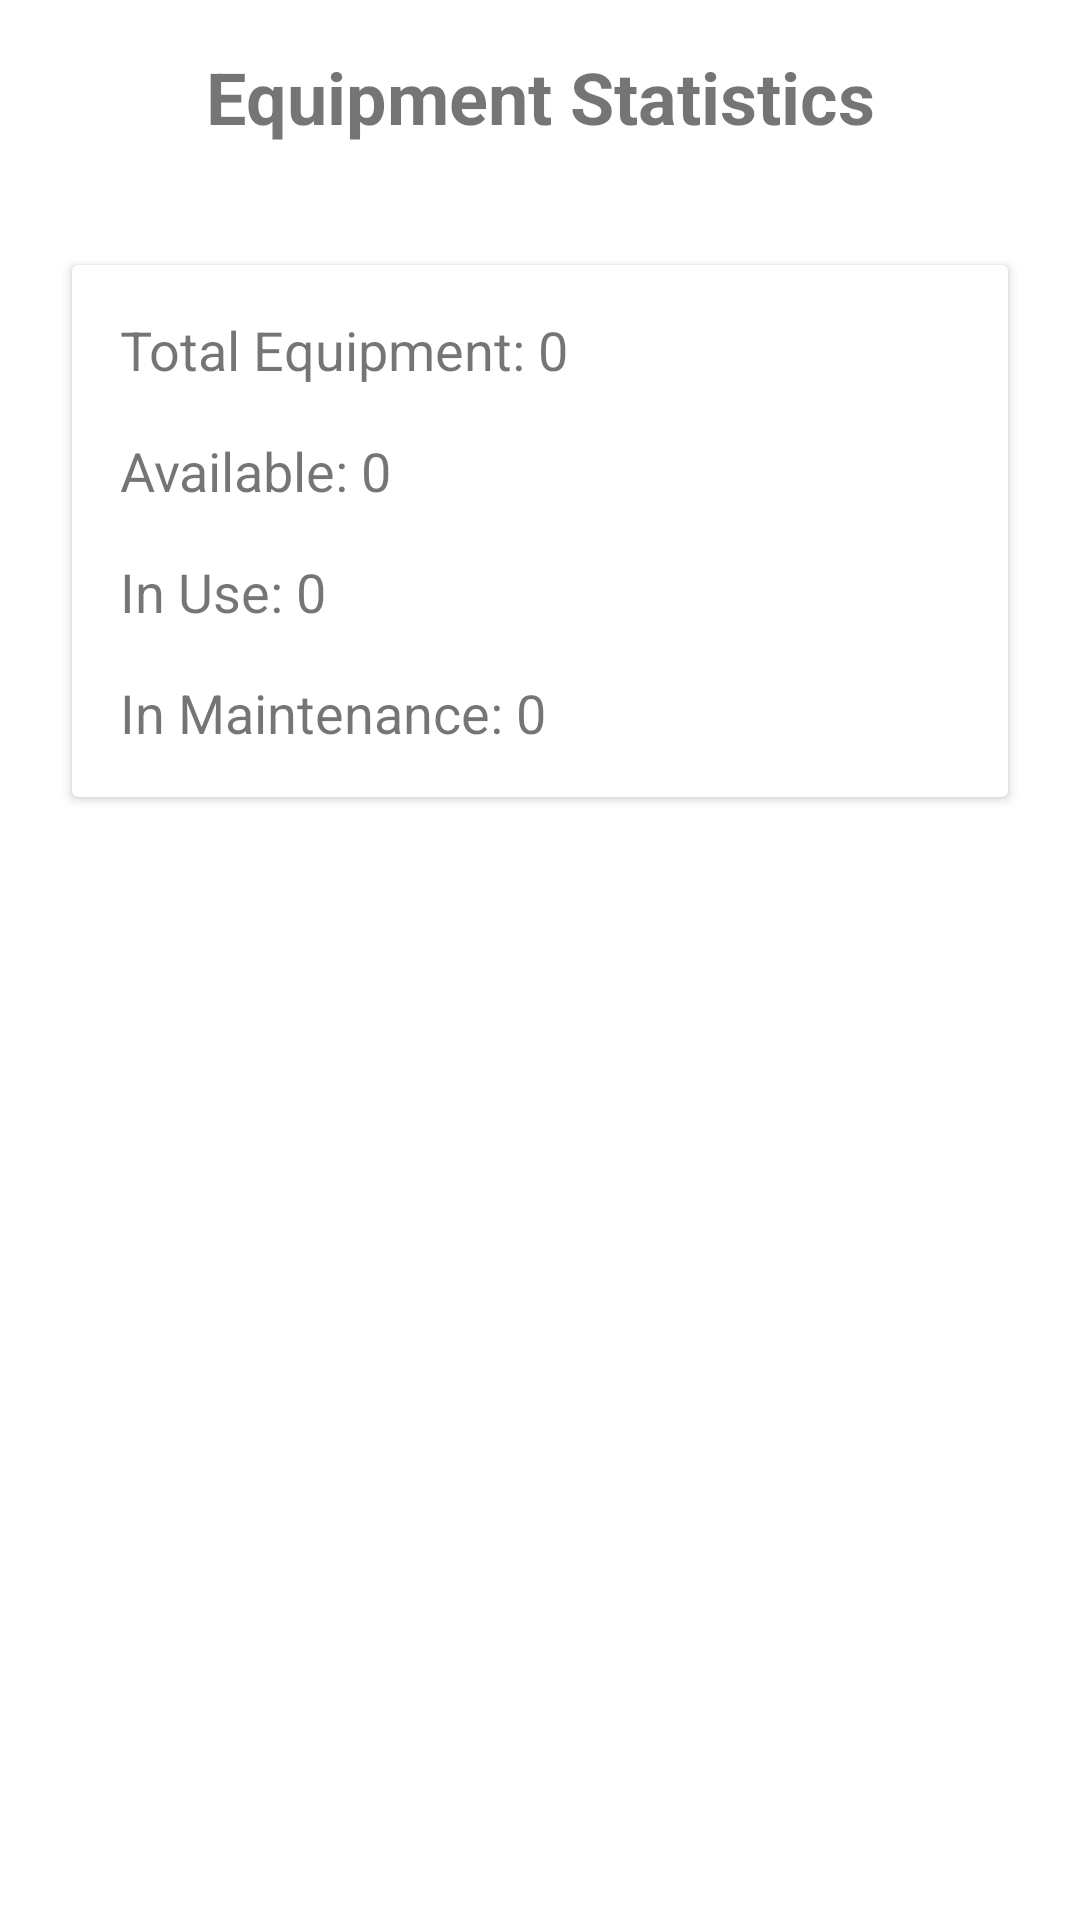

Write the Android layout XML for this screen, with the resource values it uses.
<!-- AndroidManifest.xml: application theme Theme.LibraryEquipmentManagement -->
<!-- res/layout/activity_statistics.xml -->
<?xml version="1.0" encoding="utf-8"?>
<LinearLayout xmlns:android="http://schemas.android.com/apk/res/android"
    android:layout_width="match_parent"
    android:layout_height="match_parent"
    android:orientation="vertical"
    android:padding="16dp">

    <TextView
        android:layout_width="match_parent"
        android:layout_height="wrap_content"
        android:text="Equipment Statistics"
        android:textSize="24sp"
        android:textStyle="bold"
        android:gravity="center"
        android:layout_marginBottom="32dp"/>

    <androidx.cardview.widget.CardView
        android:layout_width="match_parent"
        android:layout_height="wrap_content"
        android:layout_margin="8dp">

        <LinearLayout
            android:layout_width="match_parent"
            android:layout_height="wrap_content"
            android:orientation="vertical"
            android:padding="16dp">

            <TextView
                android:id="@+id/totalEquipmentTextView"
                android:layout_width="match_parent"
                android:layout_height="wrap_content"
                android:text="Total Equipment: 0"
                android:textSize="18sp"
                android:layout_marginBottom="16dp"/>

            <TextView
                android:id="@+id/availableEquipmentTextView"
                android:layout_width="match_parent"
                android:layout_height="wrap_content"
                android:text="Available: 0"
                android:textSize="18sp"
                android:layout_marginBottom="16dp"/>

            <TextView
                android:id="@+id/inUseEquipmentTextView"
                android:layout_width="match_parent"
                android:layout_height="wrap_content"
                android:text="In Use: 0"
                android:textSize="18sp"
                android:layout_marginBottom="16dp"/>

            <TextView
                android:id="@+id/maintenanceEquipmentTextView"
                android:layout_width="match_parent"
                android:layout_height="wrap_content"
                android:text="In Maintenance: 0"
                android:textSize="18sp"/>

        </LinearLayout>

    </androidx.cardview.widget.CardView>

</LinearLayout>
<!-- resources referenced by this layout -->
<resources>
  <style name="Theme.LibraryEquipmentManagement" parent="Theme.MaterialComponents.Light.NoActionBar">
          
          <item name="colorPrimary">@color/purple_500</item>
          <item name="colorPrimaryVariant">@color/purple_700</item>
          <item name="colorOnPrimary">@color/white</item>
          
          <item name="colorSecondary">@color/teal_200</item>
          <item name="colorSecondaryVariant">@color/teal_700</item>
          <item name="colorOnSecondary">@color/black</item>
          
          <item name="android:statusBarColor">?attr/colorPrimaryVariant</item>
          
          <item name="android:windowActivityTransitions">true</item>
          
          <item name="textInputStyle">@style/Widget.MaterialComponents.TextInputLayout.OutlinedBox</item>
          
          <item name="materialButtonStyle">@style/Widget.MaterialComponents.Button</item>
          
          <item name="windowActionBar">false</item>
          <item name="windowNoTitle">true</item>
          
      </style>
  <color name="purple_500">#FF6200EE</color>
  <color name="purple_700">#FF3700B3</color>
  <color name="white">#FFFFFF</color>
  <color name="teal_200">#FF03DAC5</color>
  <color name="teal_700">#FF018786</color>
  <color name="black">#000000</color>
</resources>
